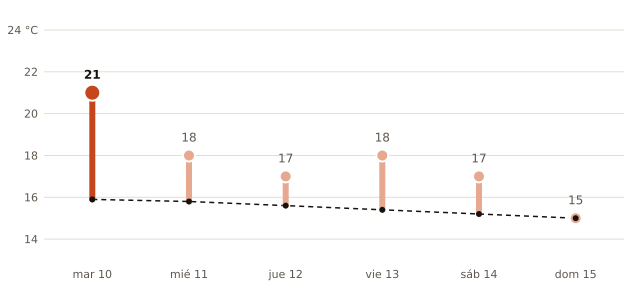

Data behind this chart, as committed beside it:
fecha, máxima_prevista_C, máxima_normal_1991_2020_C
2026-11-10, 21, 15.9
2026-11-11, 18, 15.8
2026-11-12, 17, 15.6
2026-11-13, 18, 15.4
2026-11-14, 17, 15.2
2026-11-15, 15, 15.0
